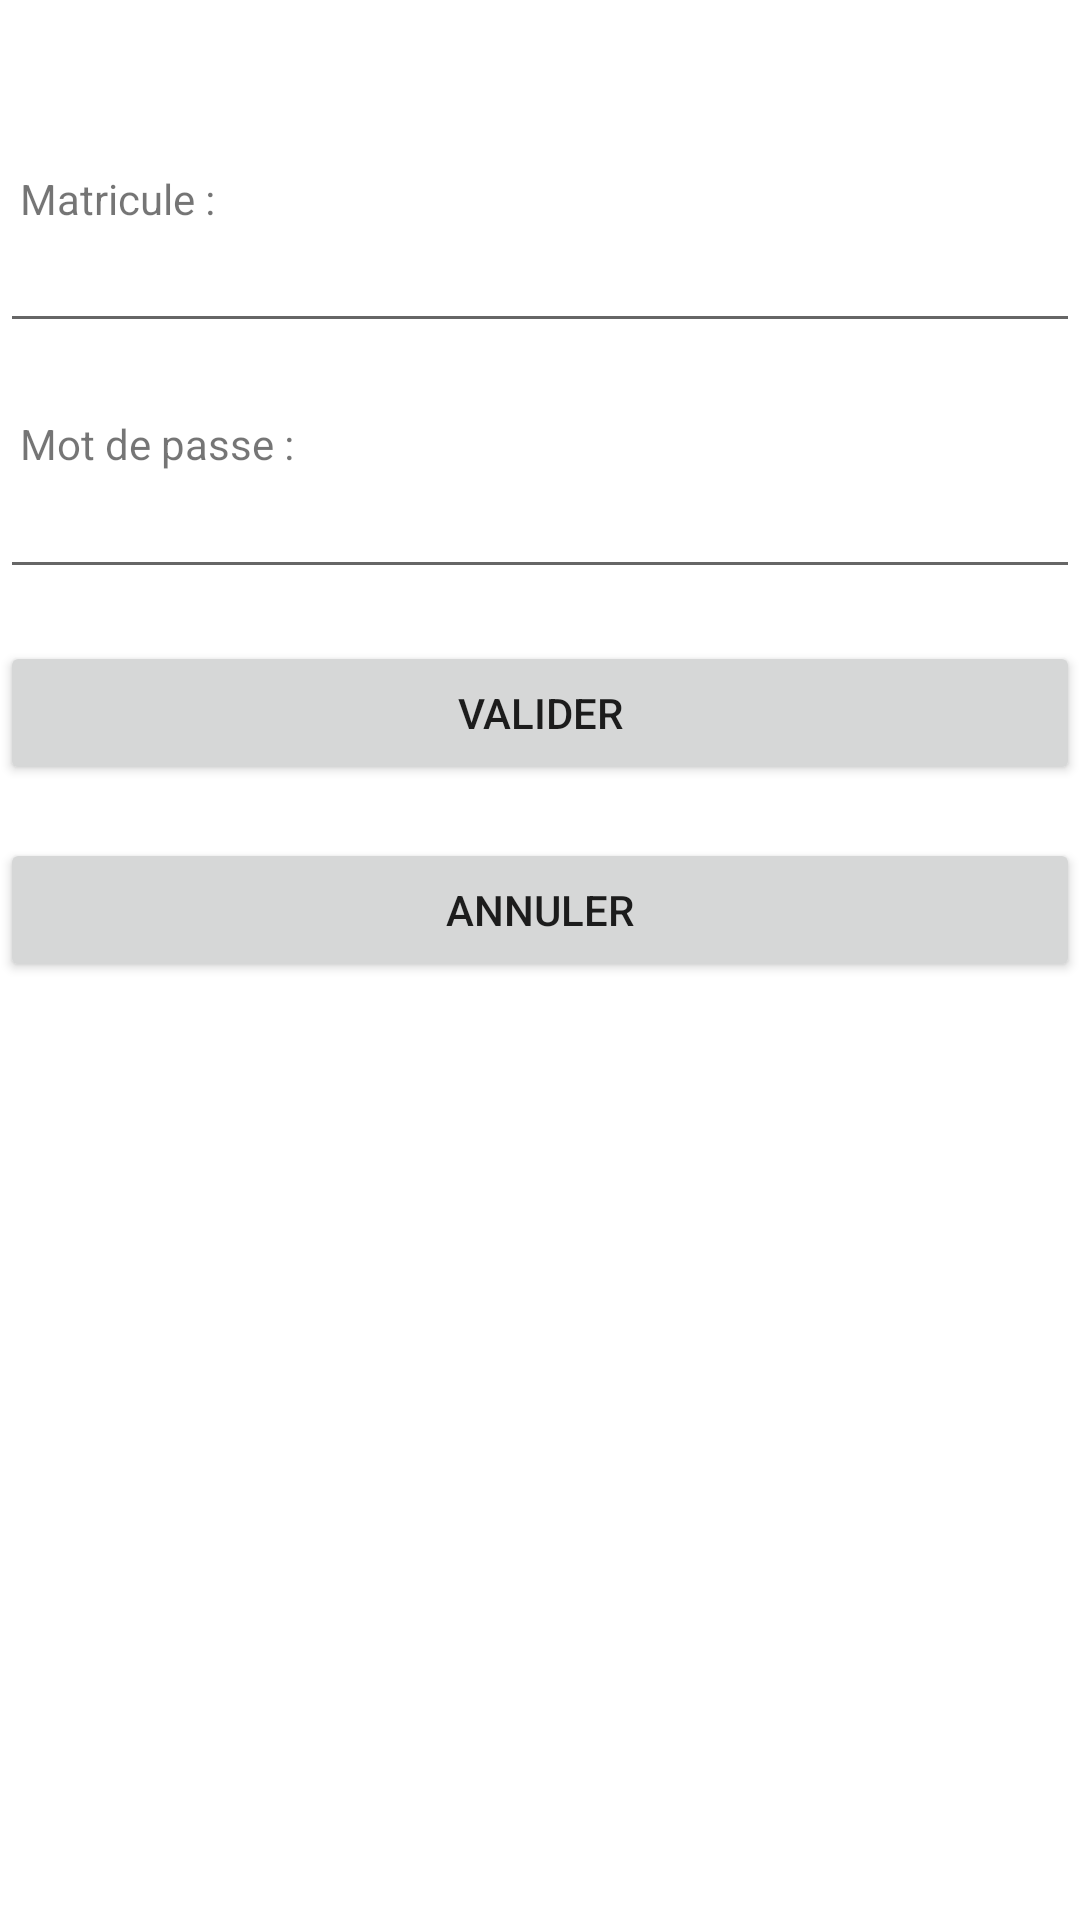

Produce the Android XML layout that renders to this screen, including the resource entries it uses.
<!-- AndroidManifest.xml: application theme Theme.Gsb -->
<!-- res/layout/activity_main.xml -->
<?xml version="1.0" encoding="utf-8"?>
<androidx.constraintlayout.widget.ConstraintLayout xmlns:android="http://schemas.android.com/apk/res/android"
    xmlns:app="http://schemas.android.com/apk/res-auto"
    xmlns:tools="http://schemas.android.com/tools"
    android:layout_width="match_parent"
    android:layout_height="match_parent"
    tools:context=".MainActivity">

    <TextView
        android:id="@+id/tvErreur"
        android:layout_width="match_parent"
        android:layout_height="27dp"
        app:layout_constraintBottom_toBottomOf="parent"
        app:layout_constraintEnd_toEndOf="parent"
        app:layout_constraintHorizontal_bias="0.0"
        app:layout_constraintStart_toStartOf="parent"
        app:layout_constraintTop_toTopOf="parent"
        app:layout_constraintVertical_bias="0.022"
        tools:ignore="MissingConstraints" />

    <EditText
        android:id="@+id/editTextTextPersonName"
        android:layout_width="match_parent"
        android:layout_height="wrap_content"
        android:ems="10"
        android:inputType="textPersonName"
        app:layout_constraintBottom_toBottomOf="parent"
        app:layout_constraintEnd_toEndOf="parent"
        app:layout_constraintHorizontal_bias="0.0"
        app:layout_constraintStart_toStartOf="parent"
        app:layout_constraintTop_toTopOf="parent"
        app:layout_constraintVertical_bias="0.122"
        tools:ignore="MissingConstraints" />

    <EditText
        android:id="@+id/etMdp"
        android:layout_width="match_parent"
        android:layout_height="wrap_content"
        android:ems="10"
        android:inputType="textPassword"
        app:layout_constraintBottom_toBottomOf="parent"
        app:layout_constraintEnd_toEndOf="parent"
        app:layout_constraintHorizontal_bias="0.0"
        app:layout_constraintStart_toStartOf="parent"
        app:layout_constraintTop_toTopOf="parent"
        app:layout_constraintVertical_bias="0.259"
        tools:ignore="MissingConstraints" />

    <Button
        android:id="@+id/bAnnuler"
        android:layout_width="0dp"
        android:layout_height="wrap_content"
        android:text="Annuler"
        android:onClick="annuler"
        app:layout_constraintBottom_toBottomOf="parent"
        app:layout_constraintEnd_toEndOf="parent"
        app:layout_constraintHorizontal_bias="0.0"
        app:layout_constraintStart_toStartOf="parent"
        app:layout_constraintTop_toTopOf="parent"
        app:layout_constraintVertical_bias="0.472"
        tools:ignore="MissingConstraints" />

    <Button
        android:id="@+id/bValider"
        android:layout_width="0dp"
        android:layout_height="wrap_content"
        android:onClick="seConnecter"
        android:text="Valider"
        app:layout_constraintBottom_toBottomOf="parent"
        app:layout_constraintEnd_toEndOf="parent"
        app:layout_constraintHorizontal_bias="0.0"
        app:layout_constraintStart_toStartOf="parent"
        app:layout_constraintTop_toTopOf="parent"
        app:layout_constraintVertical_bias="0.361"
        tools:ignore="MissingConstraints" />

    <TextView
        android:id="@+id/textView2"
        android:layout_width="match_parent"
        android:layout_height="wrap_content"
        android:text="  Matricule :"
        app:layout_constraintBottom_toBottomOf="parent"
        app:layout_constraintEnd_toEndOf="parent"
        app:layout_constraintHorizontal_bias="0.0"
        app:layout_constraintStart_toStartOf="parent"
        app:layout_constraintTop_toTopOf="parent"
        app:layout_constraintVertical_bias="0.091"
        tools:ignore="MissingConstraints" />

    <TextView
        android:id="@+id/textView3"
        android:layout_width="match_parent"
        android:layout_height="wrap_content"
        android:text="  Mot de passe :"
        app:layout_constraintBottom_toBottomOf="parent"
        app:layout_constraintEnd_toEndOf="parent"
        app:layout_constraintHorizontal_bias="0.0"
        app:layout_constraintStart_toStartOf="parent"
        app:layout_constraintTop_toTopOf="parent"
        app:layout_constraintVertical_bias="0.223"
        tools:ignore="MissingConstraints" />

</androidx.constraintlayout.widget.ConstraintLayout>
<!-- resources referenced by this layout -->
<resources>
  <style name="Theme.Gsb" parent="Theme.MaterialComponents.DayNight.DarkActionBar">
          
          <item name="colorPrimary">@color/purple_500</item>
          <item name="colorPrimaryVariant">@color/purple_700</item>
          <item name="colorOnPrimary">@color/white</item>
          
          <item name="colorSecondary">@color/teal_200</item>
          <item name="colorSecondaryVariant">@color/teal_700</item>
          <item name="colorOnSecondary">@color/black</item>
          
          <item name="android:statusBarColor">?attr/colorPrimaryVariant</item>
          
      </style>
  <!-- not gathered from this repository: default colours our renderer supplied (Android Studio template values) -->
  <color name="purple_500">#FF6200EE</color>
  <color name="purple_700">#FF3700B3</color>
  <color name="teal_200">#FF03DAC5</color>
  <color name="teal_700">#FF018786</color>
  <color name="black">#FF000000</color>
  <color name="white">#FFFFFFFF</color>
</resources>
